Run: headless pygame with SDL's dummy video driver; simulated clock (each Clock.tick advances the game by its frame time, no real sleeping); random seed 0; keys injected as events and as key.get_pressed() state; no mouse input.
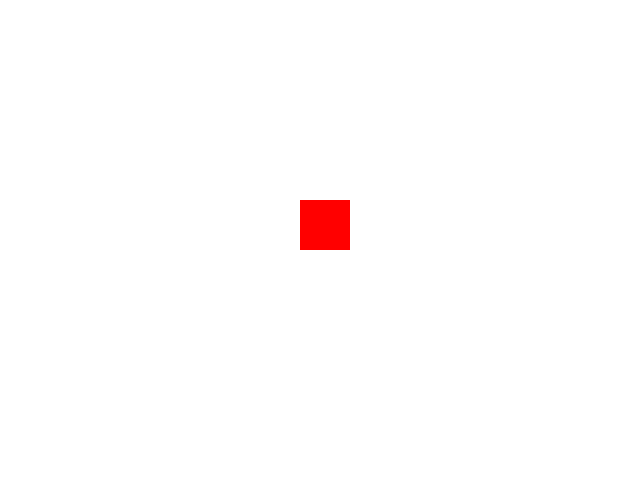
Frame 1 of 4 · flips 1–60 · no input
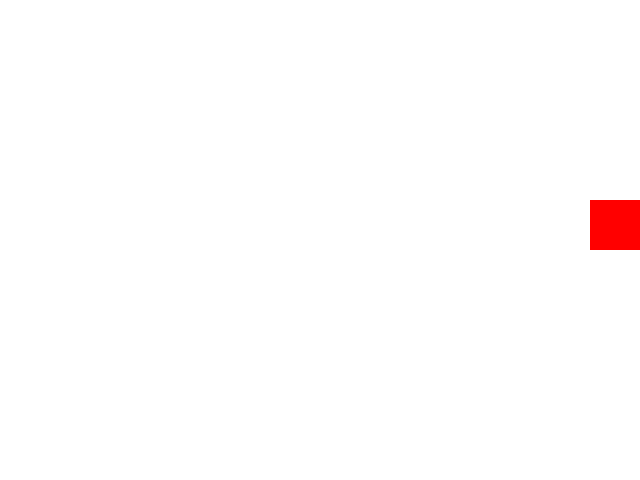
Frame 2 of 4 · flips 61–180 · tapped SPACE, RETURN · held RIGHT (→), D
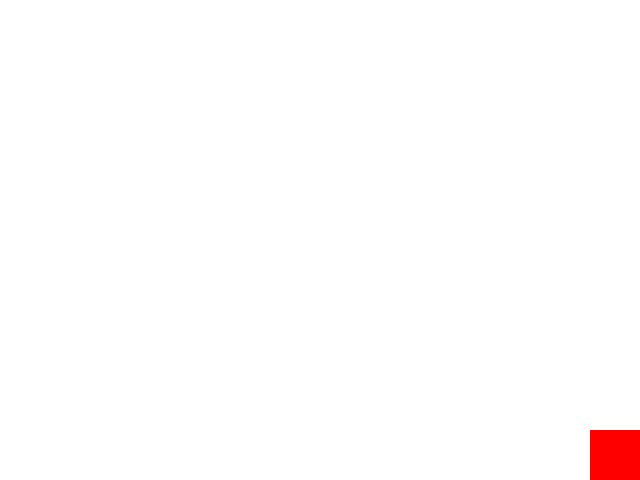
Frame 3 of 4 · flips 181–300 · held DOWN (↓), S
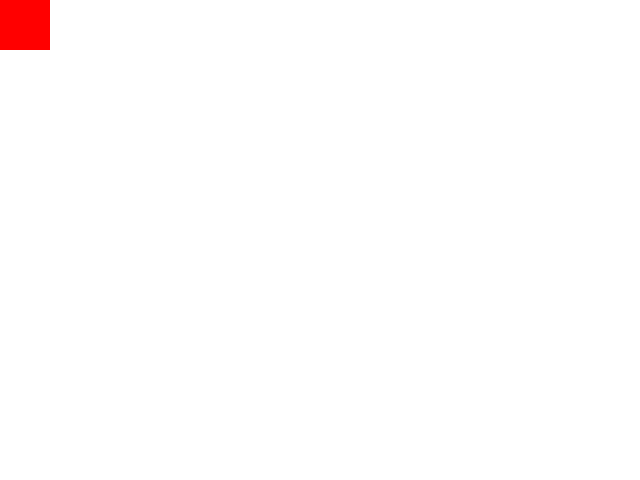
Frame 4 of 4 · flips 301–420 · held LEFT (←), A, UP (↑), W

The pygame program that drew these frames:


import pygame
import sys

pygame.init()
screen = pygame.display.set_mode((640, 480))
pygame.display.set_caption("Moving Rectangle")

# Colors
WHITE = (255, 255, 255)
RED = (255, 0, 0)

# Rectangle properties
rect_x = 300
rect_y = 200
rect_width = 50
rect_height = 50
rect_speed = 5

# Game clock for controlling frame rate
clock = pygame.time.Clock()

# Main loop
running = True
while running:
    for event in pygame.event.get():
        if event.type == pygame.QUIT:
            running = False

    # Get keyboard input
    keys = pygame.key.get_pressed()

    # Move rectangle with arrow keys
    if keys[pygame.K_LEFT] and rect_x > 0:
        rect_x -= rect_speed
    if keys[pygame.K_RIGHT] and rect_x < 640 - rect_width:
        rect_x += rect_speed
    if keys[pygame.K_UP] and rect_y > 0:
        rect_y -= rect_speed
    if keys[pygame.K_DOWN] and rect_y < 480 - rect_height:
        rect_y += rect_speed

    screen.fill(WHITE)
    pygame.draw.rect(screen, RED, (rect_x, rect_y, rect_width, rect_height))

    pygame.display.flip()
    clock.tick(60)  # limit to 60 frames per second

pygame.quit()
sys.exit()
